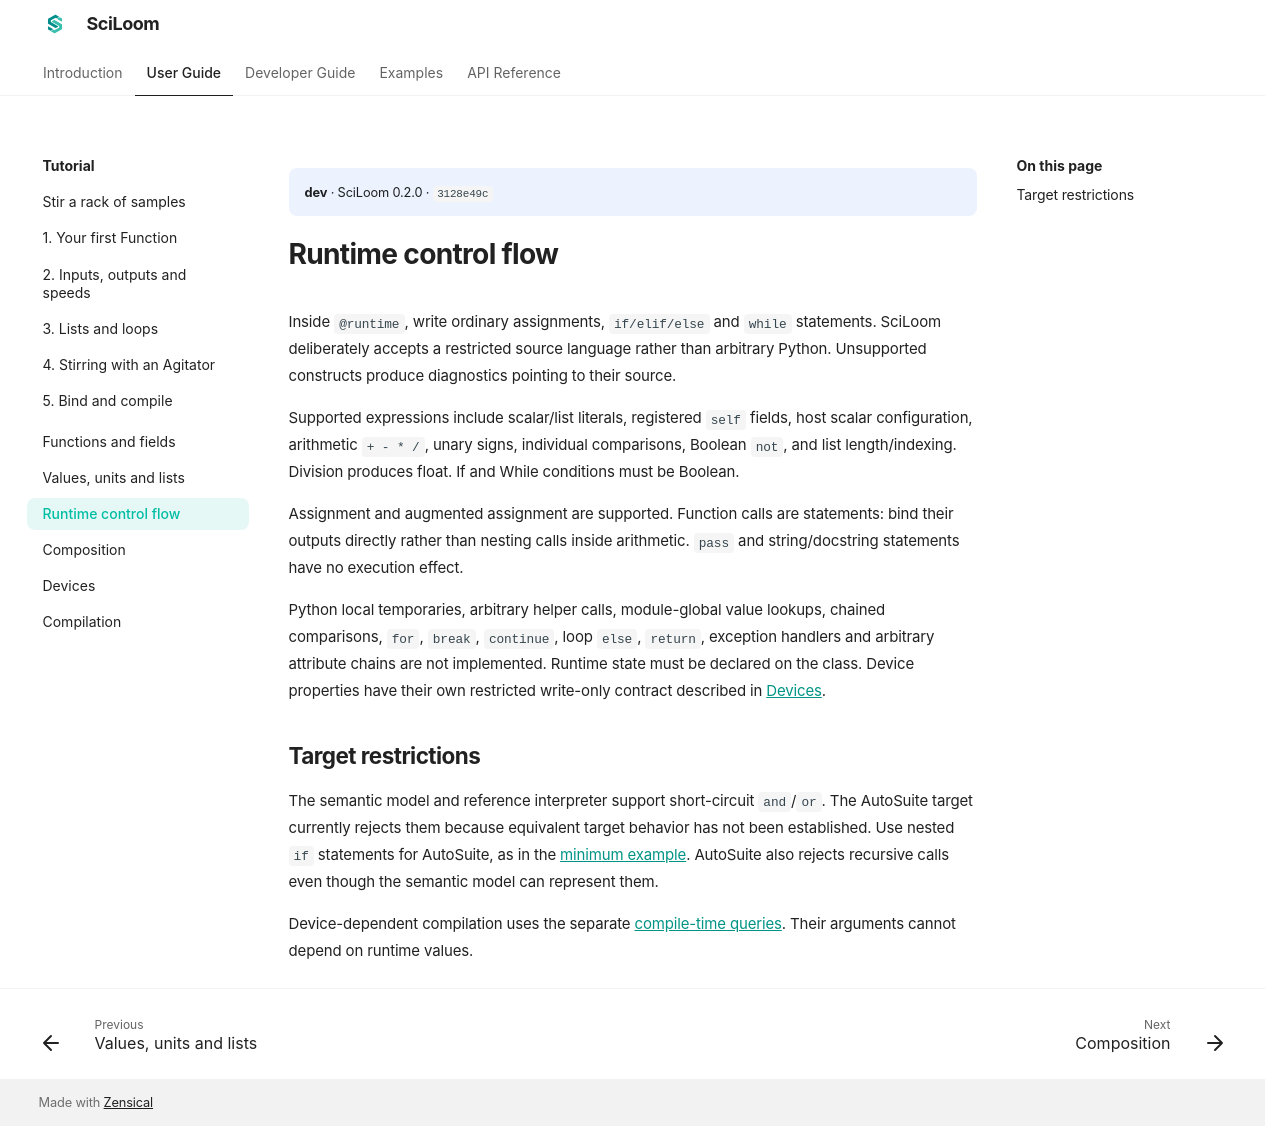

repository: TsumiNa/sciloom · page: dev/user-guide/control-flow/index.html · generator: mkdocs

# Runtime control flow

Inside `@runtime`, write ordinary assignments, `if/elif/else` and `while` statements.
SciLoom deliberately accepts a restricted source language rather than arbitrary
Python. Unsupported constructs produce diagnostics pointing to their source.

Supported expressions include scalar/list literals, registered `self` fields,
host scalar configuration, arithmetic `+ - * /`, unary signs, individual comparisons,
Boolean `not`, and list length/indexing. Division produces float. If and While
conditions must be Boolean.

Assignment and augmented assignment are supported. Function calls are statements:
bind their outputs directly rather than nesting calls inside arithmetic.
`pass` and string/docstring statements have no execution effect.

Python local temporaries, arbitrary helper calls, module-global value lookups,
chained comparisons, `for`, `break`, `continue`, loop `else`, `return`, exception
handlers and arbitrary attribute chains are not implemented. Runtime state must
be declared on the class. Device properties have their own restricted write-only
contract described in [Devices](devices.md).

## Target restrictions

The semantic model and reference interpreter support short-circuit `and`/`or`.
The AutoSuite target currently rejects them because equivalent target behavior
has not been established. Use nested `if` statements for AutoSuite, as in the
[minimum example](../examples/non-zero-array-min.md). AutoSuite also rejects
recursive calls even though the semantic model can represent them.

Device-dependent compilation uses the separate [compile-time queries](devices.md#device-dependent-branches).
Their arguments cannot depend on runtime values.
